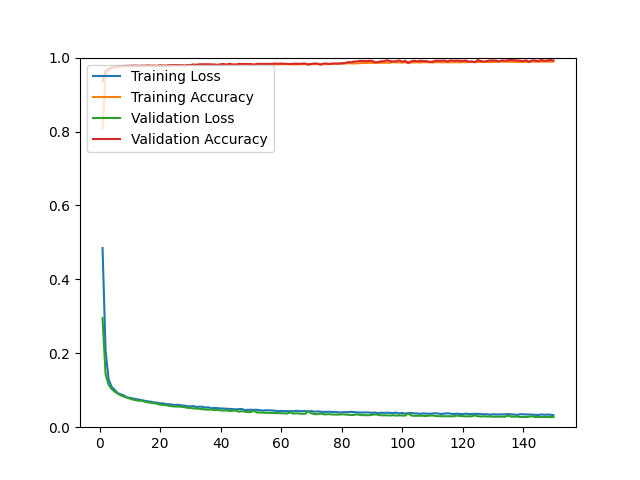

The table this chart was drawn from, first rows:
epoch, loss, acc, val_loss, val_acc
1, 0.4846, 0.8092, 0.2950, 0.9353
2, 0.2067, 0.9489, 0.1434, 0.9641
3, 0.1297, 0.9674, 0.1146, 0.9688
4, 0.1092, 0.9716, 0.1037, 0.9740
5, 0.1013, 0.9736, 0.0963, 0.9750
6, 0.0923, 0.9750, 0.0907, 0.9759
7, 0.0891, 0.9757, 0.0863, 0.9773
8, 0.0863, 0.9756, 0.0827, 0.9773
9, 0.0810, 0.9770, 0.0801, 0.9778
10, 0.0794, 0.9766, 0.0772, 0.9778
11, 0.0780, 0.9771, 0.0749, 0.9783
12, 0.0763, 0.9769, 0.0729, 0.9783
13, 0.0748, 0.9772, 0.0716, 0.9778
14, 0.0727, 0.9772, 0.0717, 0.9783
15, 0.0714, 0.9768, 0.0691, 0.9783
16, 0.0698, 0.9778, 0.0672, 0.9787
17, 0.0688, 0.9775, 0.0660, 0.9778
18, 0.0671, 0.9785, 0.0647, 0.9778
19, 0.0664, 0.9778, 0.0636, 0.9773
20, 0.0646, 0.9779, 0.0611, 0.9792
21, 0.0644, 0.9789, 0.0605, 0.9778
22, 0.0628, 0.9786, 0.0596, 0.9778
23, 0.0620, 0.9789, 0.0578, 0.9792
24, 0.0612, 0.9786, 0.0566, 0.9797
25, 0.0599, 0.9791, 0.0562, 0.9797
26, 0.0607, 0.9790, 0.0555, 0.9792
27, 0.0589, 0.9795, 0.0553, 0.9797
28, 0.0584, 0.9790, 0.0544, 0.9778
29, 0.0571, 0.9798, 0.0526, 0.9797
30, 0.0558, 0.9801, 0.0521, 0.9797
31, 0.0573, 0.9794, 0.0509, 0.9816
32, 0.0547, 0.9812, 0.0506, 0.9797
33, 0.0556, 0.9800, 0.0498, 0.9820
34, 0.0552, 0.9796, 0.0488, 0.9820
35, 0.0532, 0.9808, 0.0478, 0.9816
36, 0.0539, 0.9803, 0.0474, 0.9820
37, 0.0510, 0.9813, 0.0480, 0.9811
38, 0.0523, 0.9807, 0.0463, 0.9811
39, 0.0515, 0.9801, 0.0468, 0.9802
40, 0.0507, 0.9809, 0.0454, 0.9820
41, 0.0506, 0.9810, 0.0450, 0.9825
42, 0.0497, 0.9814, 0.0454, 0.9806
43, 0.0496, 0.9808, 0.0438, 0.9835
44, 0.0491, 0.9810, 0.0446, 0.9811
45, 0.0483, 0.9812, 0.0450, 0.9806
46, 0.0487, 0.9812, 0.0420, 0.9830
47, 0.0493, 0.9815, 0.0432, 0.9825
48, 0.0464, 0.9820, 0.0421, 0.9830
49, 0.0470, 0.9807, 0.0409, 0.9825
50, 0.0470, 0.9815, 0.0411, 0.9825
51, 0.0473, 0.9811, 0.0446, 0.9806
52, 0.0470, 0.9814, 0.0399, 0.9830
53, 0.0461, 0.9822, 0.0399, 0.9830
54, 0.0450, 0.9820, 0.0396, 0.9830
55, 0.0458, 0.9819, 0.0388, 0.9830
56, 0.0458, 0.9815, 0.0388, 0.9830
57, 0.0453, 0.9819, 0.0383, 0.9830
58, 0.0444, 0.9819, 0.0380, 0.9839
59, 0.0435, 0.9816, 0.0382, 0.9835
60, 0.0441, 0.9817, 0.0377, 0.9839
... 90 more rows
